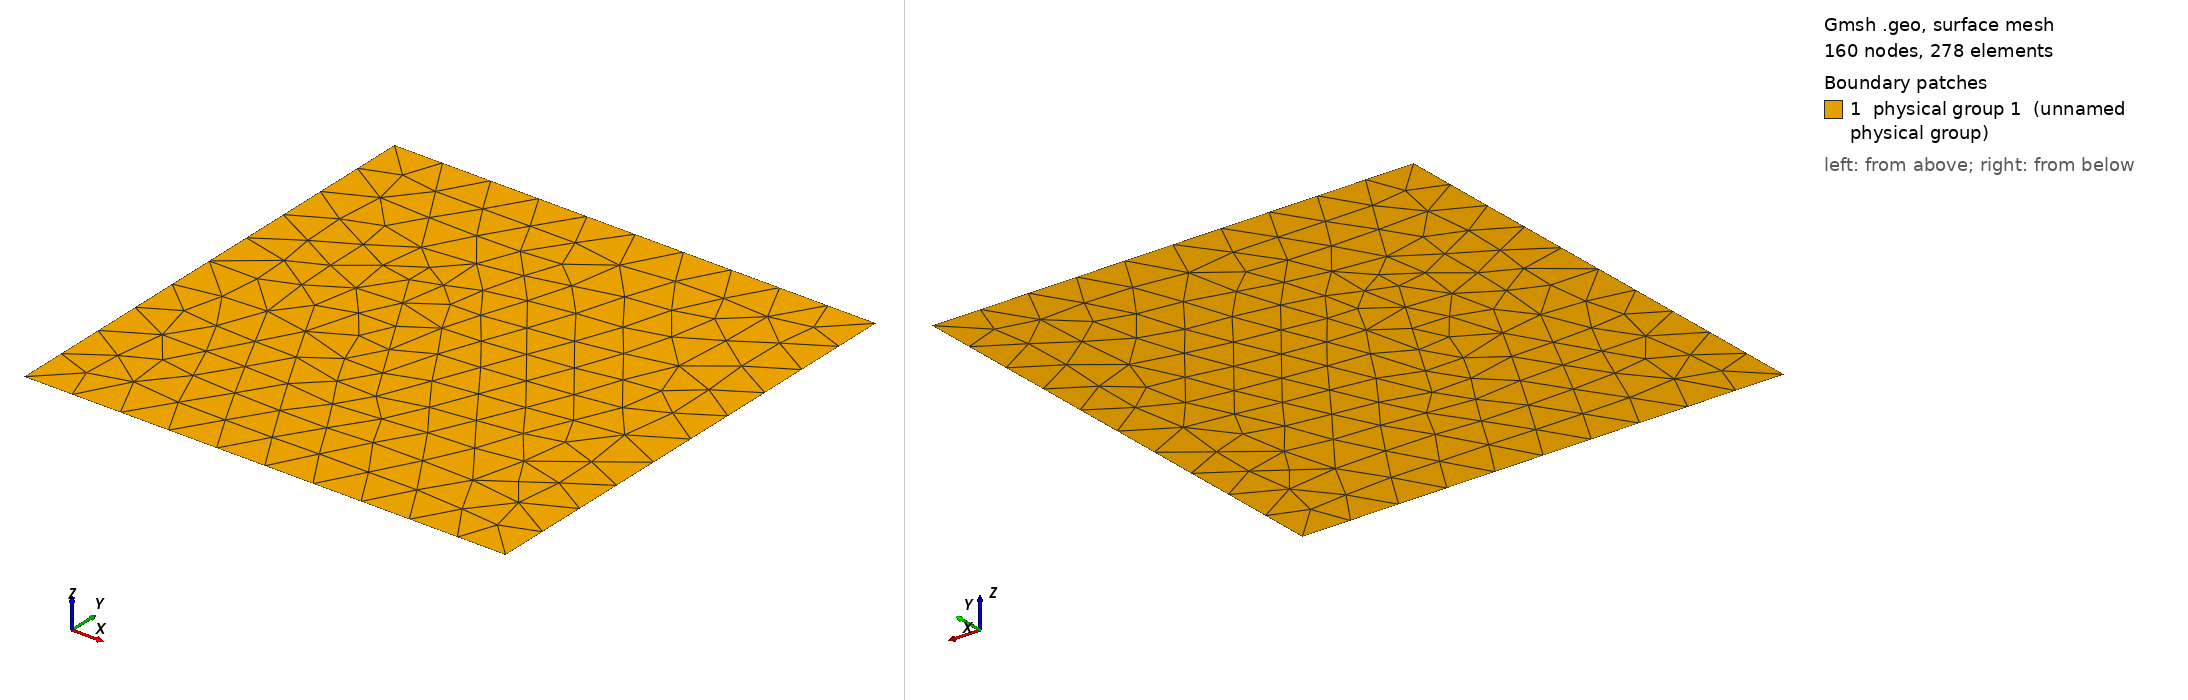

Gmsh geometry script, surface-meshed: 160 nodes, 278 surface elements. Boundary patches (legend numbers): 1 physical group 1 (unnamed physical group). Left view from above one corner, right view from below the opposite corner. Legend entries are the model's physical surfaces. The drawing asked Gmsh for element sizes between 1% and 20% of the model's largest extent; the script's own settings can give other sizes.

=== mifvmesh2d.geo (drawn) ===
lc = 0.1;
lcf = 0.1;

// domain corners
Point(1) = {0, 0, 0, lc};
Point(2) = {1, 0, 0, lc};
Point(3) = {1, 0.5, 0, lcf};
Point(4) = {1, 1, 0, lc};
Point(5) = {0, 1, 0, lc};
Point(6) = {0, 0.5, 0, lcf};

// domain outline
Line(1) = {1, 2};
Line(2) = {2, 3};
Line(3) = {3, 4};
Line(4) = {4, 5};
Line(5) = {5, 6};
Line(6) = {6, 1};

// domain surface
Line Loop(1) = {1:6};
Plane Surface(1) = {1};
Physical Surface(1) = {1};

// interface
Point(7) = {0.1, 0.5, 0, lcf};
Point(8) = {0.5, 0.3, 0, lcf};
Point(9) = {0.3, 0.65, 0, lcf};
Line(11) = {6,7};
Line(12) = {8,9};
Line {11:12} In Surface{1};
Physical Line(1) = {11:12};
